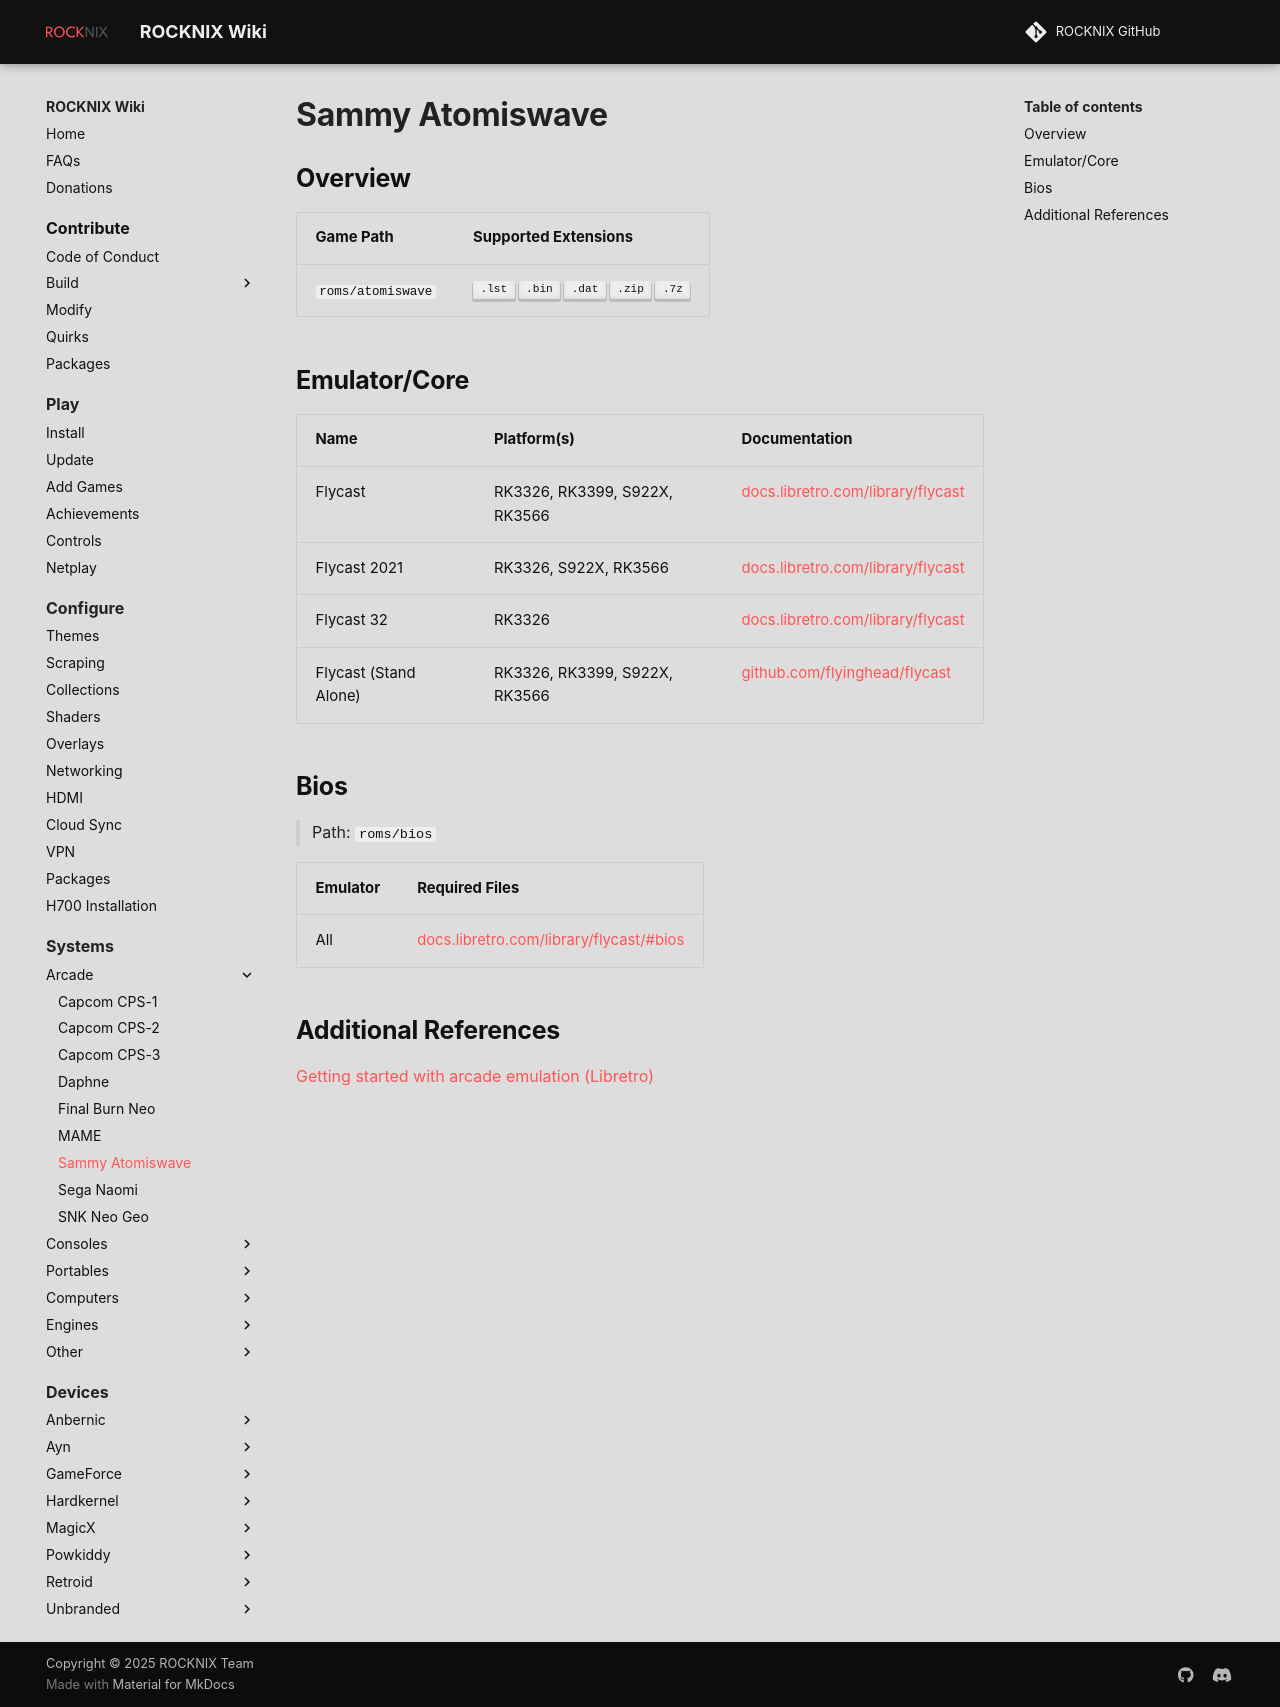

repository: stolen/rocknix.org · page: systems/atomiswave/index.html · generator: mkdocs

# Sammy Atomiswave

## Overview

| Game Path | Supported Extensions |
| --- | --- |
| `roms/atomiswave` | ++".lst"++ ++".bin"++ ++".dat"++ ++".zip"++ ++".7z"++ |

## Emulator/Core

| Name&nbsp;&nbsp;&nbsp;&nbsp;&nbsp;&nbsp;&nbsp;&nbsp;&nbsp;&nbsp;&nbsp;&nbsp;&nbsp;&nbsp;&nbsp;&nbsp;&nbsp;&nbsp; | Platform(s) | Documentation |
| --- | --- | --- |
| Flycast | RK3326, RK3399, S922X, RK3566 | [docs.libretro.com/library/flycast](https://docs.libretro.com/library/flycast/) |
| Flycast 2021 | RK3326, S922X, RK3566 | [docs.libretro.com/library/flycast](https://docs.libretro.com/library/flycast/) |
| Flycast 32 | RK3326 | [docs.libretro.com/library/flycast](https://docs.libretro.com/library/flycast/) |
| Flycast (Stand Alone) | RK3326, RK3399, S922X, RK3566 | [github.com/flyinghead/flycast](https://github.com/flyinghead/flycast/) |

## Bios

> Path: `roms/bios`

| Emulator | Required Files | 
| --- | --- |
| All | [docs.libretro.com/library/flycast/#bios](https://docs.libretro.com/library/flycast/#bios) |

## Additional References

[Getting started with arcade emulation (Libretro)](https://docs.libretro.com/guides/arcade-getting-started/)
